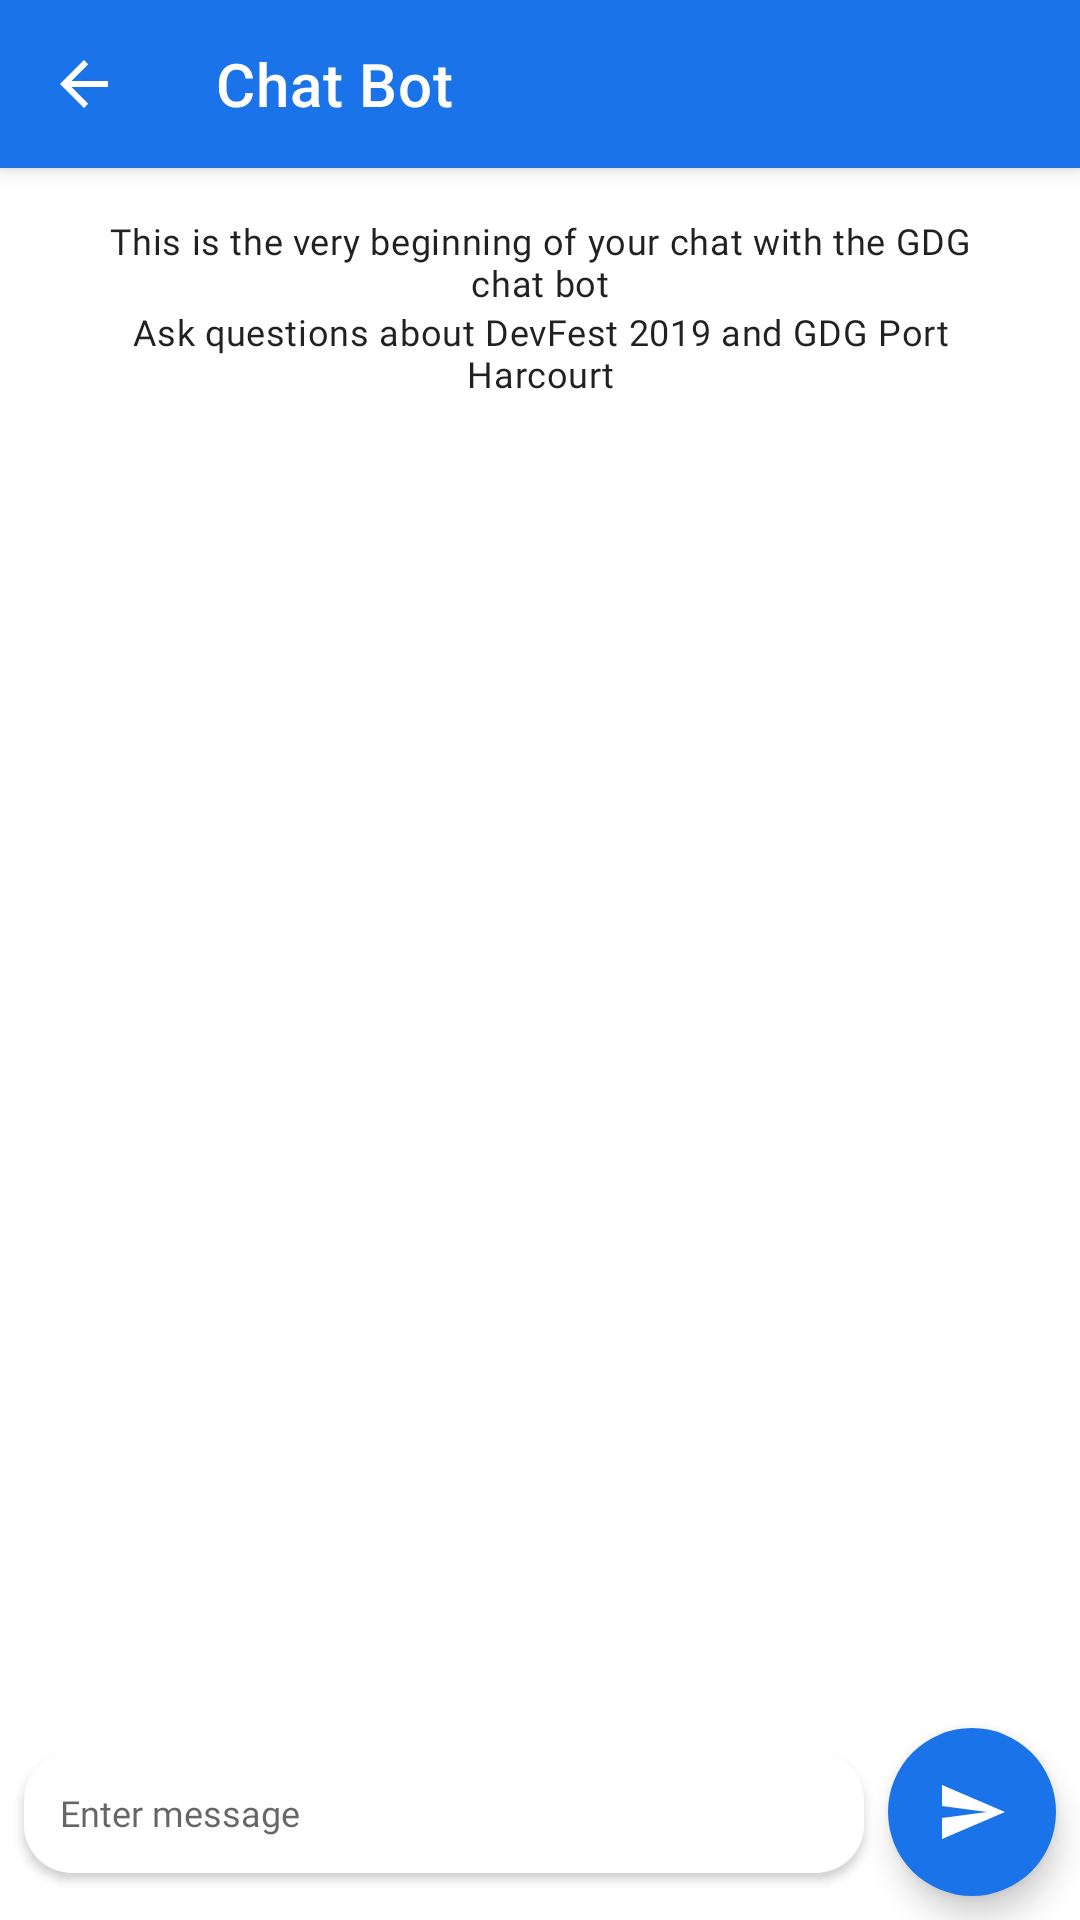

Write the Android layout XML for this screen, with the resource values it uses.
<!-- AndroidManifest.xml: application theme AppTheme -->
<!-- res/layout/activity_chat.xml -->
<?xml version="1.0" encoding="utf-8"?>
<androidx.coordinatorlayout.widget.CoordinatorLayout xmlns:android="http://schemas.android.com/apk/res/android"
    xmlns:app="http://schemas.android.com/apk/res-auto"
    xmlns:tools="http://schemas.android.com/tools"
    android:layout_width="match_parent"
    android:layout_height="match_parent">

    <androidx.constraintlayout.widget.ConstraintLayout
        android:layout_width="match_parent"
        android:layout_height="match_parent"
        tools:context="com.gdg.segunfrancis.gdgph.ChatActivity">

        <androidx.recyclerview.widget.RecyclerView
            android:id="@+id/chat_recycler_view"
            android:layout_width="0dp"
            android:layout_height="0dp"
            android:layout_marginBottom="8dp"
            app:layout_constraintBottom_toTopOf="@+id/messageEditText"
            app:layout_constraintEnd_toEndOf="parent"
            app:layout_constraintStart_toStartOf="parent"
            app:layout_constraintTop_toBottomOf="@id/toolbar" />

        <TextView
            android:id="@+id/placeholder_text"
            android:layout_width="0dp"
            android:layout_height="wrap_content"
            android:layout_marginStart="32dp"
            android:layout_marginTop="16dp"
            android:layout_marginEnd="32dp"
            android:fontFamily="@font/raleway_light"
            android:text="This is the very beginning of your chat with the GDG chat bot"
            android:textAlignment="center"
            android:textAppearance="@style/TextAppearance.MaterialComponents.Body2"
            android:textSize="12sp"
            app:layout_constraintEnd_toEndOf="parent"
            app:layout_constraintStart_toStartOf="parent"
            app:layout_constraintTop_toBottomOf="@+id/toolbar" />

        <TextView
            android:id="@+id/textView10"
            android:layout_width="0dp"
            android:layout_height="wrap_content"
            android:layout_marginStart="32dp"
            android:layout_marginEnd="32dp"
            android:fontFamily="@font/raleway_light"
            android:text="Ask questions about DevFest 2019 and GDG Port Harcourt"
            android:textAlignment="center"
            android:textAppearance="@style/TextAppearance.MaterialComponents.Body2"
            android:textSize="12sp"
            app:layout_constraintEnd_toEndOf="parent"
            app:layout_constraintStart_toStartOf="parent"
            app:layout_constraintTop_toBottomOf="@+id/placeholder_text" />


        <EditText
            android:id="@+id/messageEditText"
            android:layout_width="0dp"
            android:layout_height="wrap_content"
            android:layout_marginStart="8dp"
            android:layout_marginEnd="8dp"
            android:background="@drawable/chat_bot_background"
            android:elevation="2dp"
            android:ems="10"
            android:fontFamily="@font/raleway"
            android:hint="Enter message"
            android:inputType="text|textCapSentences"
            android:maxLines="2"
            android:padding="12dp"
            android:textColor="@color/gray"
            android:textSize="12sp"
            app:layout_constraintBottom_toBottomOf="@id/floatingActionButton"
            app:layout_constraintEnd_toStartOf="@id/floatingActionButton"
            app:layout_constraintStart_toStartOf="parent"
            app:layout_constraintTop_toTopOf="@id/floatingActionButton" />

        <com.google.android.material.floatingactionbutton.ExtendedFloatingActionButton
            android:id="@+id/floatingActionButton"
            android:layout_width="wrap_content"
            android:layout_height="wrap_content"
            android:layout_marginEnd="8dp"
            android:layout_marginBottom="8dp"
            app:backgroundTint="@color/colorPrimary"
            app:icon="@drawable/ic_send"
            app:iconTint="#FFF"
            app:layout_constraintBottom_toBottomOf="parent"
            app:layout_constraintEnd_toEndOf="parent" />

        <com.google.android.material.appbar.MaterialToolbar
            android:id="@+id/toolbar"
            android:layout_width="match_parent"
            android:layout_height="?attr/actionBarSize"
            android:background="@color/colorPrimary"
            android:elevation="4dp"
            app:buttonGravity="center_vertical"
            app:layout_constraintEnd_toEndOf="parent"
            app:layout_constraintStart_toStartOf="parent"
            app:layout_constraintTop_toTopOf="parent"
            app:navigationIcon="@drawable/ic_arrow_back"
            app:title="Chat Bot"
            app:titleTextColor="@android:color/white" />

        <ProgressBar
            android:id="@+id/progress_bar_chat"
            style="@style/Widget.AppCompat.ProgressBar"
            android:layout_width="40dp"
            android:layout_height="40dp"
            android:visibility="gone"
            app:layout_constraintBottom_toBottomOf="parent"
            app:layout_constraintEnd_toEndOf="parent"
            app:layout_constraintStart_toStartOf="@+id/chat_recycler_view"
            app:layout_constraintTop_toTopOf="parent" />

        <androidx.constraintlayout.widget.Group
            android:id="@+id/placeholder_text_group"
            android:layout_width="wrap_content"
            android:layout_height="wrap_content"
            app:constraint_referenced_ids="placeholder_text,textView10" />
    </androidx.constraintlayout.widget.ConstraintLayout>
</androidx.coordinatorlayout.widget.CoordinatorLayout>
<!-- resources referenced by this layout -->
<resources>
  <color name="colorPrimary">#1A73E8</color>
  <color name="gray">#868686</color>
  <!-- drawable chat_bot_background (drawable) -->
  <?xml version="1.0" encoding="utf-8"?>
  <shape xmlns:android="http://schemas.android.com/apk/res/android"
      android:shape="rectangle">
      <solid android:color="@android:color/white" />
  
      <corners android:radius="16dp" />
  </shape>
  <!-- drawable ic_arrow_back (drawable) -->
  <vector xmlns:android="http://schemas.android.com/apk/res/android"
      android:width="24dp"
      android:height="24dp"
      android:tint="#FFF"
      android:viewportWidth="24.0"
      android:viewportHeight="24.0">
      <path
          android:fillColor="#FF000000"
          android:pathData="M20,11H7.83l5.59,-5.59L12,4l-8,8 8,8 1.41,-1.41L7.83,13H20v-2z" />
  </vector>
  <!-- drawable ic_send (drawable) -->
  <vector xmlns:android="http://schemas.android.com/apk/res/android"
      android:width="24dp"
      android:height="24dp"
      android:tint="#FFFFFF"
      android:viewportWidth="24.0"
      android:viewportHeight="24.0">
      <path
          android:fillColor="#FF000000"
          android:pathData="M2.01,21L23,12 2.01,3 2,10l15,2 -15,2z" />
  </vector>
  <style name="AppTheme" parent="Theme.MaterialComponents.Light.NoActionBar">
          
          <item name="colorPrimary">@color/colorPrimary</item>
          <item name="colorPrimaryDark">@color/colorPrimaryDark</item>
          <item name="colorAccent">@color/colorAccent</item>
  
          
          <item name="bottomSheetDialogTheme">@style/AppBottomSheetDialog</item>
          
          <item name="actionOverflowButtonStyle">@style/actionOverFlowButton</item>
      </style>
  <color name="colorPrimaryDark">#1A73E8</color>
  <color name="colorAccent">#EA4334</color>
  <style name="AppBottomSheetDialog" parent="Theme.MaterialComponents.Light.BottomSheetDialog">
          <item name="bottomSheetStyle">@style/AppModalStyle</item>
      </style>
  <style name="actionOverFlowButton" parent="@style/Widget.AppCompat.ActionButton.Overflow">
          <item name="android:tint">#FFF</item>
      </style>
  <style name="AppModalStyle" parent="Widget.Design.BottomSheet.Modal">
          <item name="android:background">@drawable/bottom_sheet_background</item>
      </style>
  <!-- drawable bottom_sheet_background (drawable) -->
  <?xml version="1.0" encoding="utf-8"?>
  <shape xmlns:android="http://schemas.android.com/apk/res/android"
      android:shape="rectangle">
      <solid android:color="@android:color/white" />
  
      <corners
          android:topLeftRadius="16dp"
          android:topRightRadius="16dp" />
  </shape>
</resources>
